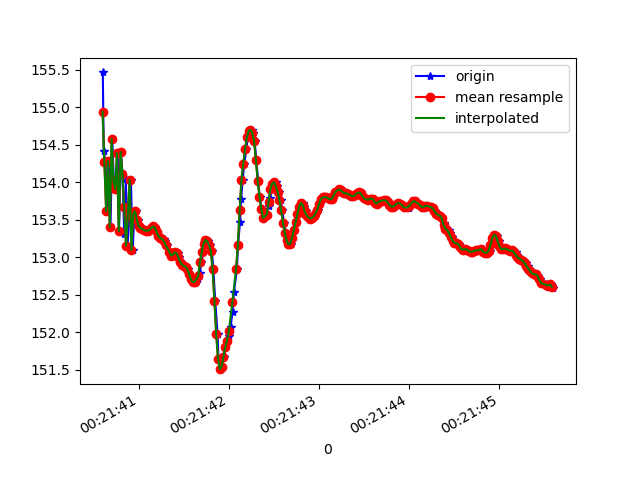

Values plotted in this chart, from the file beside it:
1618186900603, 882563552871290, 155.46208, 17.280031, 89.3264
1618186900613, 882563572102060, 154.4, 17.28, 90.08
1618186900633, 882563591332830, 154.3, 17.17, 90.05
1618186900652, 882563610563600, 153.6, 17.25, 90.44
1618186900669, 882563629794370, 154.3, 17.21, 89.97
1618186900688, 882563649025140, 153.4, 17.21, 90.59
1618186900708, 882563668255910, 154.6, 17.24, 89.77
1618186900725, 882563687486680, 154, 17.18, 90
1618186900744, 882563706717450, 153.9, 17.36, 90.03
1618186900769, 882563725948220, 154.4, 17.34, 89.77
1618186900783, 882563745178990, 153.3, 17.38, 90.43
1618186900803, 882563764409760, 154.4, 17.46, 89.88
1618186900821, 882563783640530, 154.1, 17.43, 90.37
1618186900840, 882563802871300, 153.3, 17.56, 90.85
1618186900858, 882563822102070, 154, 17.58, 90.44
1618186900877, 882563841332840, 153.2, 17.55, 91.12
1618186900898, 882563860563610, 153.6, 17.68, 90.66
1618186900914, 882563879794380, 154, 17.67, 90.48
1618186900934, 882563899025150, 153.1, 17.67, 91.12
1618186900953, 882563918255920, 153.6, 17.72, 90.4
1618186900973, 882563937486690, 153.6, 17.75, 90.17
1618186900992, 882563956717460, 153.5, 17.73, 90.18
1618186901011, 882563975948230, 153.4, 17.75, 90.23
1618186901031, 882563995179000, 153.4, 17.77, 90.25
1618186901051, 882564014409770, 153.4, 17.78, 90.25
1618186901069, 882564033640540, 153.4, 17.77, 90.25
1618186901087, 882564052871310, 153.4, 17.77, 90.25
1618186901106, 882564072102080, 153.4, 17.77, 90.26
1618186901127, 882564091332850, 153.4, 17.77, 90.27
1618186901144, 882564110563620, 153.4, 17.77, 90.27
1618186901163, 882564129794390, 153.4, 17.76, 90.26
1618186901185, 882564149025160, 153.4, 17.75, 90.27
1618186901202, 882564168255930, 153.3, 17.74, 90.29
1618186901221, 882564187486700, 153.3, 17.74, 90.3
1618186901241, 882564206717470, 153.3, 17.74, 90.32
1618186901258, 882564225948240, 153.2, 17.74, 90.33
1618186901278, 882564245179010, 153.2, 17.73, 90.34
1618186901296, 882564264409780, 153.2, 17.71, 90.37
1618186901316, 882564283640550, 153.2, 17.68, 90.39
1618186901340, 882564302871320, 153.1, 17.66, 90.4
1618186901353, 882564322102090, 153.1, 17.66, 90.42
1618186901373, 882564341332860, 153, 17.66, 90.45
1618186901391, 882564360563630, 153, 17.67, 90.46
1618186901409, 882564379794400, 153.1, 17.68, 90.45
1618186901431, 882564399025170, 153.1, 17.68, 90.46
1618186901449, 882564418255940, 153, 17.69, 90.46
1618186901469, 882564437486710, 152.9, 17.71, 90.45
1618186901491, 882564456717480, 152.9, 17.74, 90.45
1618186901508, 882564475948250, 152.9, 17.8, 90.46
1618186901524, 882564495179020, 152.9, 17.87, 90.46
1618186901544, 882564514409790, 152.8, 17.94, 90.48
1618186901562, 882564533640560, 152.8, 18.03, 90.52
1618186901586, 882564552871330, 152.7, 18.12, 90.55
1618186901602, 882564572102100, 152.7, 18.21, 90.59
1618186901621, 882564591332870, 152.7, 18.27, 90.6
1618186901639, 882564610563640, 152.7, 18.32, 90.61
1618186901661, 882564629794410, 152.7, 18.34, 90.6
1618186901677, 882564649025180, 152.8, 18.36, 90.57
1618186901696, 882564668255950, 152.9, 18.39, 90.52
1618186901716, 882564687486720, 153.1, 18.42, 90.46
1618186901735, 882564706717490, 153.2, 18.47, 90.39
... 201 more rows
